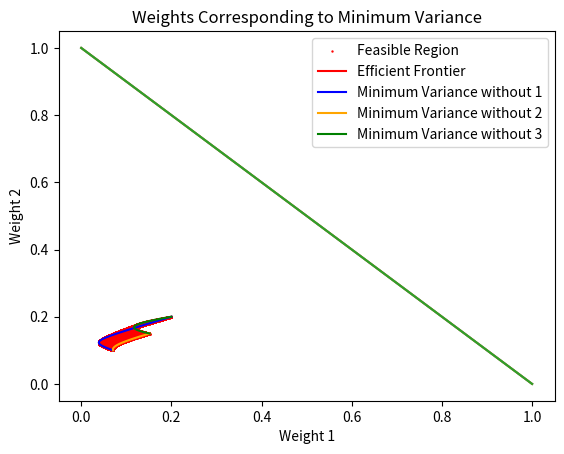

The matplotlib source for this figure:
#!/usr/bin/env python
# coding: utf-8

# In[1]:


#Question No 2

import matplotlib.pyplot as plt
import numpy as np
from scipy.optimize import minimize

mu = np.array([0.1, 0.2, 0.15])
covariance_matrix = np.array([[0.005, -0.010, 0.004], 
                [-0.010, 0.040, -0.002], 
                [0.004, -0.002, 0.023]])
dim = len(mu)
v = np.ones((1, dim))

def get_ret(w):
    return np.dot(w, mu)

def get_risk(w):
    return (np.matmul(np.matmul(w, covariance_matrix), np.transpose(w)))**0.5

def efficient_frontier(M):
    R = []
    for m in M:
        cons = (
            {'type': 'eq', 'fun': lambda w: np.sum(w)-1},
            {'type': 'eq', 'fun': lambda w: get_ret(w)-m}
        )
        bnds = ((0, 1), (0, 1), (0, 1))
        res = minimize(get_risk, np.array([0.2, 0.3, 0.5]), method='SLSQP', bounds=bnds, constraints=cons)
        R.append(res.fun)
    return R

def minimum_variance(M, i):
    R = []
    W = []
    for m in M:
        cons = (
            {'type': 'eq', 'fun': lambda w: w[i-1]},
            {'type': 'eq', 'fun': lambda w: np.sum(w)-1},
            {'type': 'eq', 'fun': lambda w: get_ret(w)-m}
        )
        bnds = ((0, 1), (0, 1), (0, 1))
        res = minimize(get_risk, np.array([0, 0, 1]), method='SLSQP', bounds=bnds, constraints=cons)
        R.append(res.fun)
        if i == 1:
            W.append([res.x[1], res.x[2]])
        if i == 2:
            W.append([res.x[0], res.x[2]])
        if i == 3:
            W.append([res.x[0], res.x[1]])
    return R, W

M = np.linspace(0.1, 0.2, 1000)
R = efficient_frontier(M)

M_1 = np.linspace(0.1, 0.2, 1000)
R_1, W_1 = minimum_variance(M_1, 3)
W_1 = np.transpose(W_1)

M_2 = np.linspace(0.1, 0.15, 1000)
R_2, W_2 = minimum_variance(M_2, 2)
W_2 = np.transpose(W_2)

M_3 = np.linspace(0.15, 0.2, 1000)
R_3, W_3 = minimum_variance(M_3, 1)
W_3 = np.transpose(W_3)

x_1 = 0
Y = []
X = []
while x_1 <= 1:
    x_2 = 0
    while x_2 <= 1-x_1:
        w3 = 1 - x_1 - x_2
        w = np.array([x_1, x_2, w3])
        m = np.dot(w, mu)
        r = (np.matmul(np.matmul(w, covariance_matrix), np.transpose(w)))**0.5
        Y.append(m)
        X.append(r)
        x_2 += 0.001
    x_1 += 0.001

plt.scatter(X, Y, s = 0.5, color='red', label='Feasible Region')
plt.plot(R, M, color='red', label='Efficient Frontier')
plt.plot(R_1, M_1, color='blue', label='Minimum Variance without 1')
plt.plot(R_2, M_2, color='orange', label='Minimum Variance without 2')
plt.plot(R_3, M_3, color='green', label='Minimum Variance without 3')
plt.title('Feasible Region & Efficient Frontier')
plt.xlabel('Vol')
plt.ylabel('Return')
plt.legend()
plt.show()

plt.plot(W_1[0], W_1[1])
plt.plot(W_2[0], W_2[1])
plt.plot(W_3[0], W_3[1])
plt.title('Weights Corresponding to Minimum Variance')
plt.xlabel('Weight 1')
plt.ylabel('Weight 2')
plt.show()


# In[ ]:




